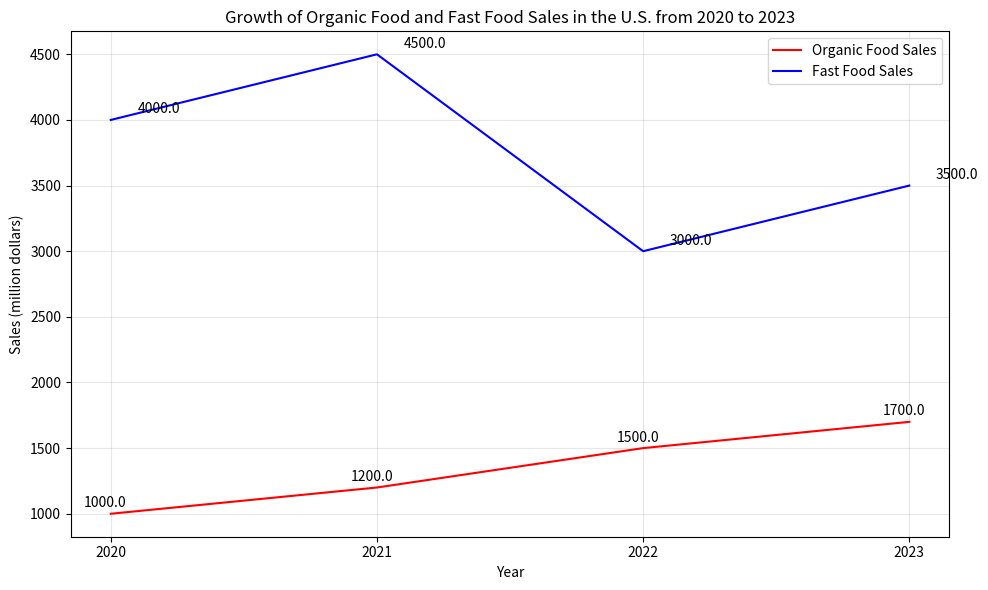

Generate this figure with matplotlib: (Note: this script raises an exception after producing the figure.)

import matplotlib.pyplot as plt
import numpy as np

# create figure before plotting
fig = plt.figure(figsize=(10, 6))

# store data
data = [[2020, 1000, 4000], 
        [2021, 1200, 4500],
        [2022, 1500, 3000],
        [2023, 1700, 3500]]

data_array = np.array(data)

# plot data
plt.plot(data_array[:, 0], data_array[:, 1], '-r', label='Organic Food Sales')
plt.plot(data_array[:, 0], data_array[:, 2], '-b', label='Fast Food Sales')

# set axis label
plt.xlabel('Year')
plt.ylabel('Sales (million dollars)')

# set x-axis values
plt.xticks(data_array[:, 0])

# add grid
plt.grid(alpha=0.3)

# add legend
plt.legend(loc='best')

# add title
plt.title('Growth of Organic Food and Fast Food Sales in the U.S. from 2020 to 2023')

# display the value of each data point directly on the figure
for x, y1, y2 in data_array:
    plt.annotate(f'{y1:.1f}', xy=(x, y1), xytext=(x - 0.1, y1 + 50))
    plt.annotate(f'{y2:.1f}', xy=(x, y2), xytext=(x + 0.1, y2 + 50))

# adjust the figure layout
plt.tight_layout()

# save the figure
plt.savefig('line chart/png/36.png')

# clear the current image state
plt.clf()
